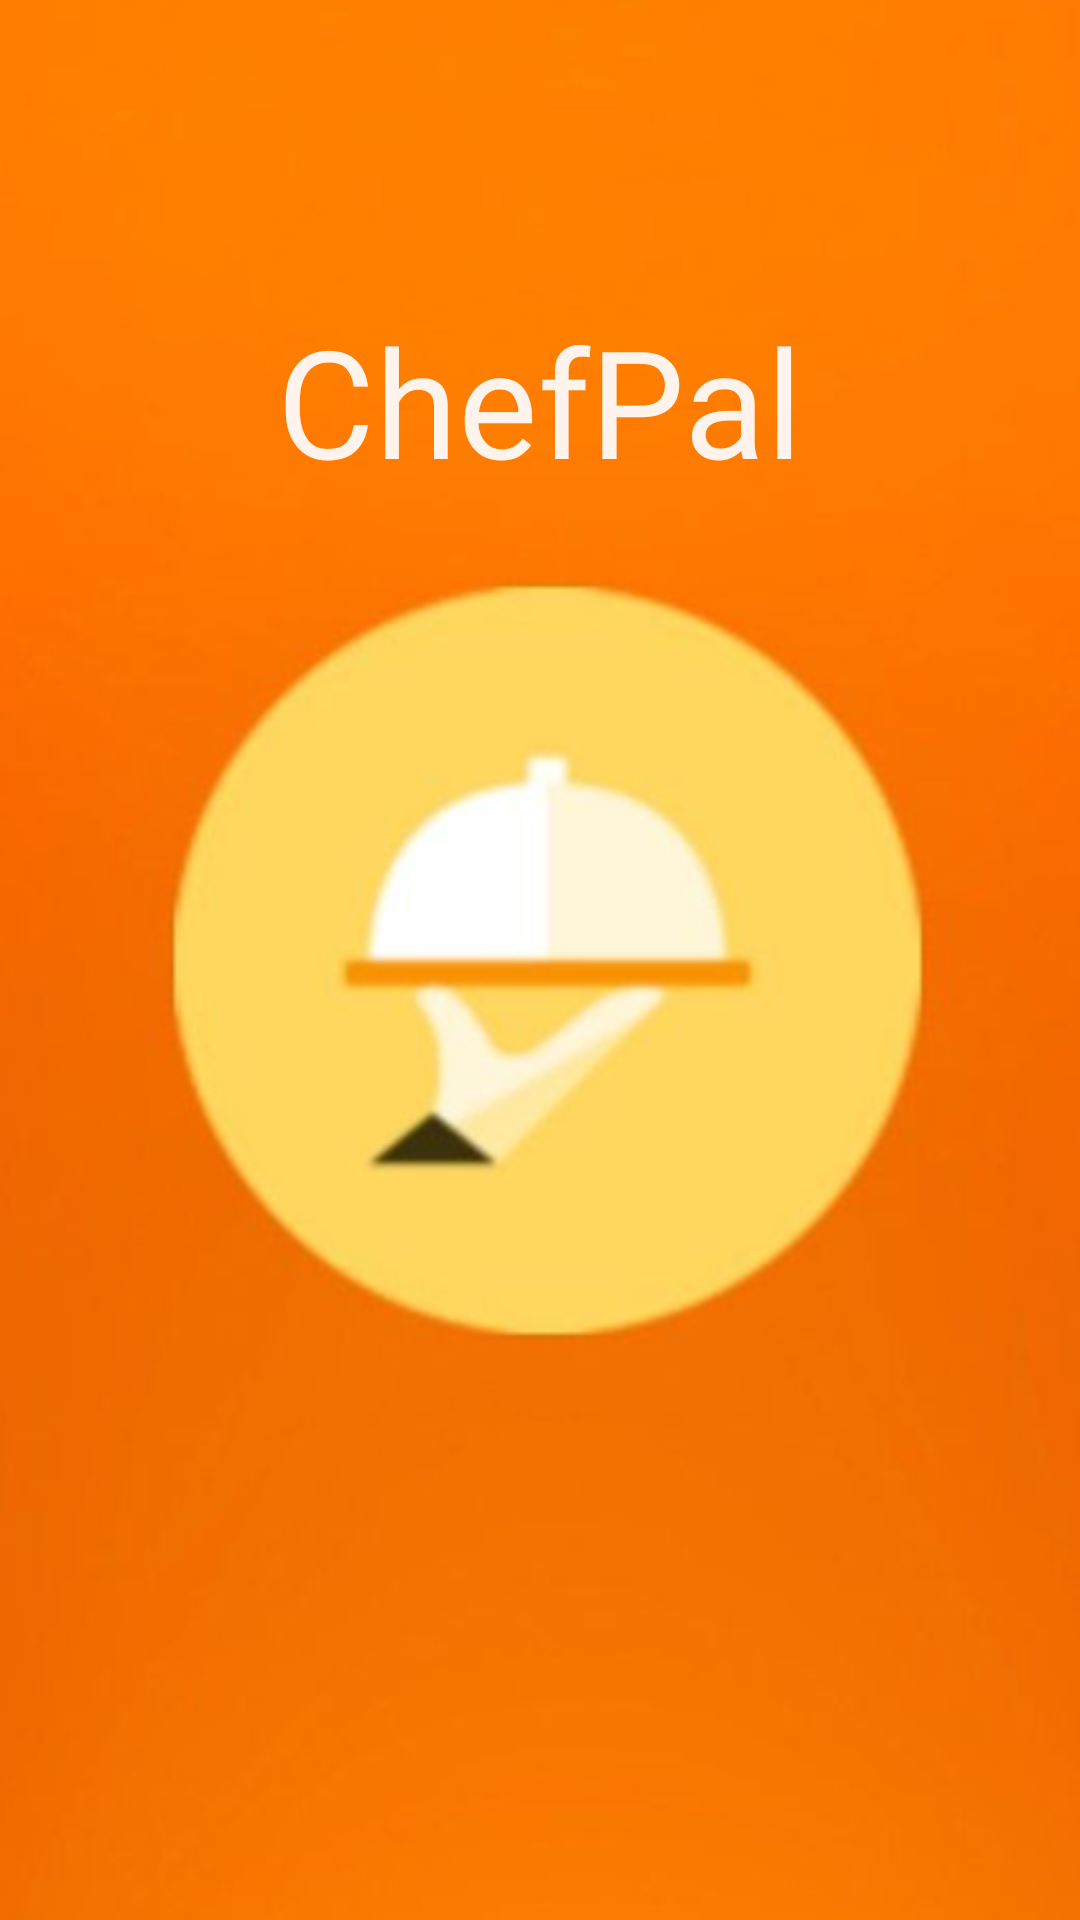

Write the Android layout XML for this screen, with the resource values it uses.
<!-- AndroidManifest.xml: application theme Theme.MyApplicationBNV -->
<!-- res/layout/fragment_spalsh.xml -->
<?xml version="1.0" encoding="utf-8"?>
<androidx.constraintlayout.widget.ConstraintLayout xmlns:android="http://schemas.android.com/apk/res/android"
    xmlns:app="http://schemas.android.com/apk/res-auto"
    android:id="@+id/splash_fragment"
    android:layout_width="match_parent"
    android:layout_height="match_parent">


    <ImageView
        android:id="@+id/splashImage"
        android:layout_width="match_parent"
        android:layout_height="match_parent"
        android:scaleType="centerCrop"
        android:src="@drawable/splash"
        app:layout_constraintTop_toTopOf="parent"
        app:layout_constraintBottom_toBottomOf="parent"
        app:layout_constraintStart_toStartOf="parent"
        app:layout_constraintEnd_toEndOf="parent" />


    <TextView
        android:id="@+id/splashText"
        android:layout_width="wrap_content"
        android:layout_height="wrap_content"
        android:fontFamily="@font/oswald_regular"
        android:text="ChefPal"
        android:textColor="@color/background"
        android:textSize="50sp"
        app:layout_constraintTop_toTopOf="parent"
        app:layout_constraintStart_toStartOf="parent"
        app:layout_constraintEnd_toEndOf="parent"
        android:layout_marginTop="100dp" />

    <LinearLayout
        android:layout_width="wrap_content"
        android:layout_height="wrap_content"
        android:layout_gravity="center|bottom"
        android:layout_marginBottom="80dp"
        android:orientation="horizontal"
        android:gravity="center"
        app:layout_constraintBottom_toBottomOf="parent"
        app:layout_constraintStart_toStartOf="parent"
        app:layout_constraintEnd_toEndOf="parent">

        <View
            android:id="@+id/dot1"
            android:layout_width="12dp"
            android:layout_height="12dp"
            android:layout_margin="4dp"
            android:background="@drawable/circle_dot"
            android:animateLayoutChanges="true"/>

        <View
            android:id="@+id/dot2"
            android:layout_width="12dp"
            android:layout_height="12dp"
            android:layout_margin="4dp"
            android:background="@drawable/circle_dot"
            android:animateLayoutChanges="true"/>

        <View
            android:id="@+id/dot3"
            android:layout_width="12dp"
            android:layout_height="12dp"
            android:layout_margin="4dp"
            android:background="@drawable/circle_dot"
            android:animateLayoutChanges="true"/>
    </LinearLayout>



</androidx.constraintlayout.widget.ConstraintLayout>
<!-- resources referenced by this layout -->
<resources>
  <color name="background">#FFF3EB</color>
  <!-- drawable splash: png bitmap (drawable, 104610 bytes) -->
  <style name="Theme.MyApplicationBNV" parent="Theme.MaterialComponents.DayNight.NoActionBar">
  
          
          <item name="colorPrimary">@color/purple_500</item>
          <item name="colorPrimaryVariant">@color/purple_700</item>
          <item name="colorOnPrimary">@color/white</item>
          
          <item name="colorSecondary">@color/teal_200</item>
          <item name="colorSecondaryVariant">@color/teal_700</item>
          <item name="colorOnSecondary">@color/black</item>
          
          <item name="android:statusBarColor">?attr/colorPrimaryVariant</item>
          
  
          
          <item name="windowNoTitle">true</item>
          <item name="windowActionBar">false</item>
          
          <item name="android:windowNoTitle">true</item>
          <item name="android:windowActionBar">false</item>
      </style>
  <color name="purple_500">#FF6200EE</color>
  <color name="purple_700">#FF3700B3</color>
  <color name="white">#FFFFFFFF</color>
  <color name="teal_200">#FF03DAC5</color>
  <color name="teal_700">#FF018786</color>
  <color name="black">#FF000000</color>
</resources>
